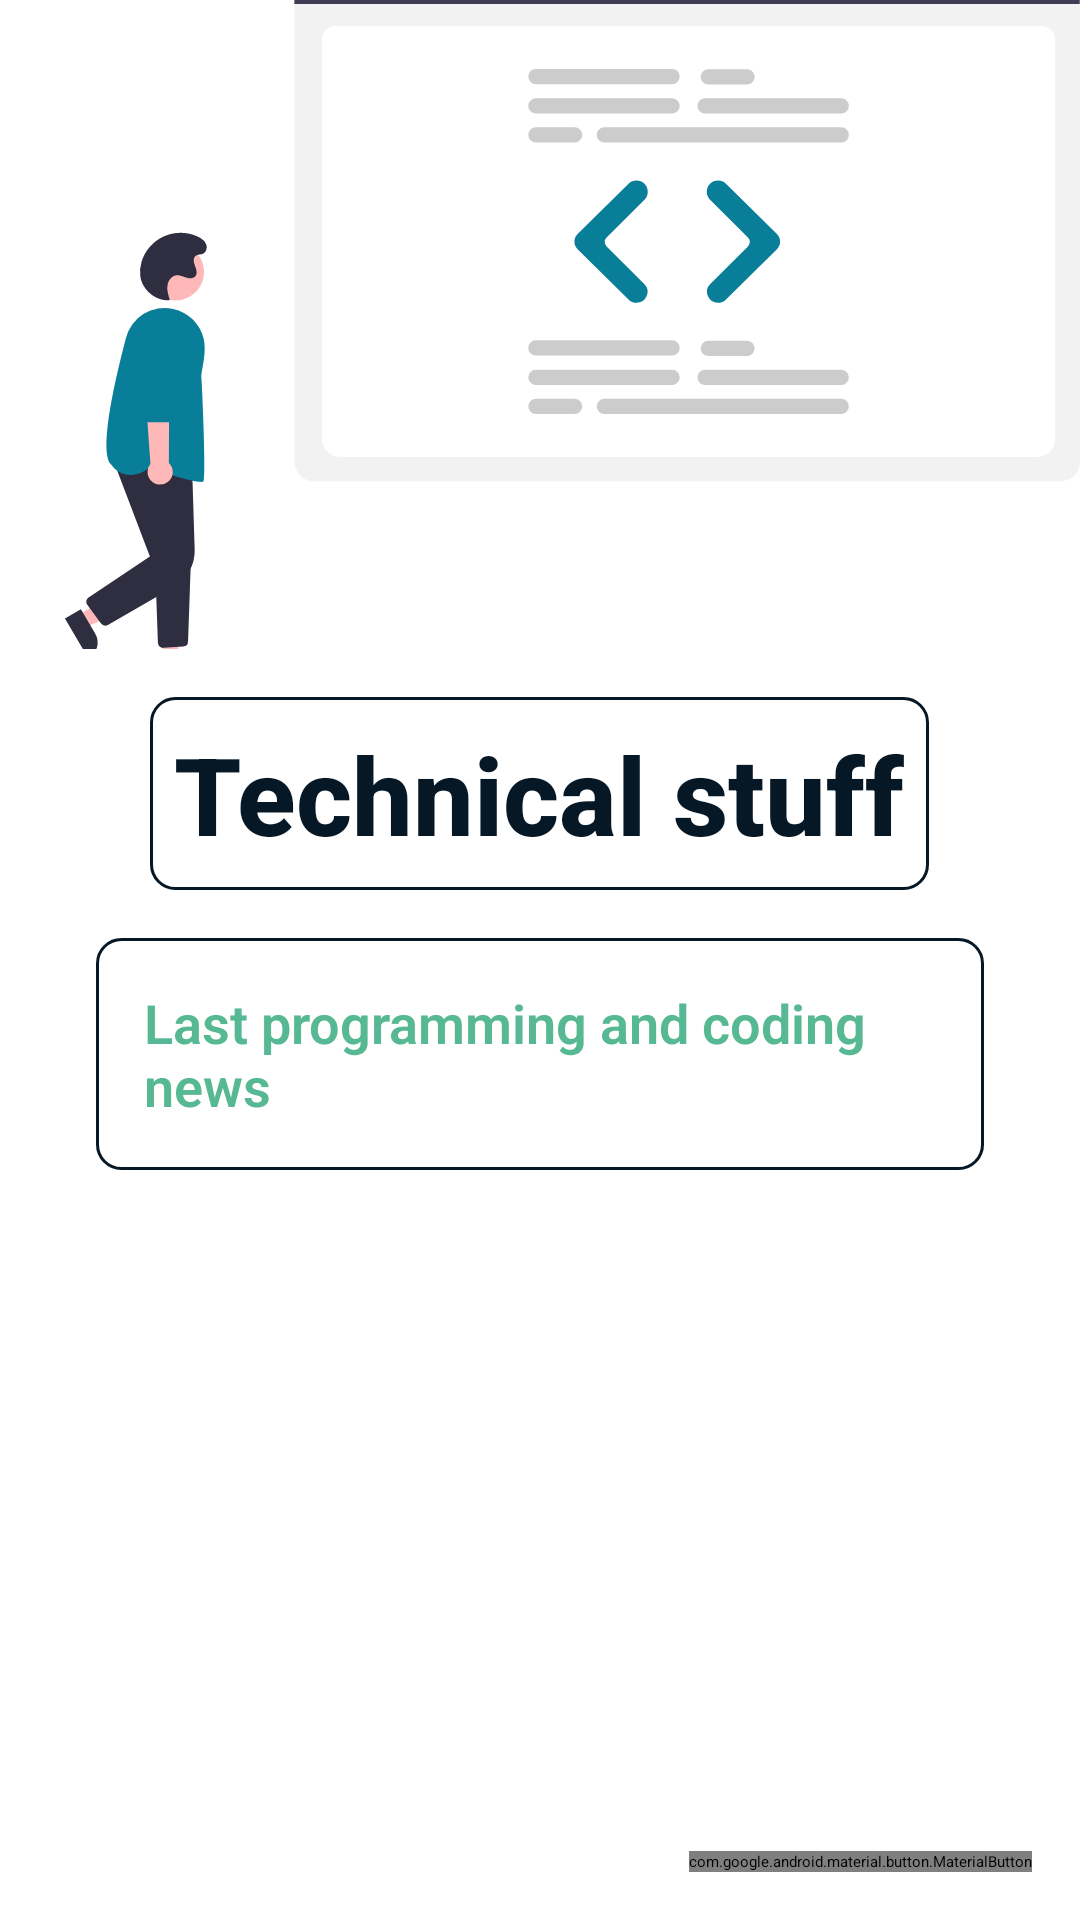

Layout XML and referenced resources for this Android screen:
<!-- AndroidManifest.xml: application theme Theme.MockNewsApp -->
<!-- res/layout/fragment_third_screen.xml -->
<?xml version="1.0" encoding="utf-8"?>
<androidx.constraintlayout.widget.ConstraintLayout xmlns:android="http://schemas.android.com/apk/res/android"
    xmlns:app="http://schemas.android.com/apk/res-auto"
    xmlns:tools="http://schemas.android.com/tools"
    android:layout_width="match_parent"
    android:layout_height="match_parent"
    android:background="@android:color/white"
    tools:context=".onBoardingScreens.screens.FirstScreenFragment">

    <ImageView
        android:id="@+id/onBoarding_image_3"
        android:layout_width="0dp"
        android:layout_height="0dp"
        android:layout_marginBottom="16dp"
        android:scaleType="centerCrop"
        android:src="@drawable/ic_code"
        app:layout_constraintBottom_toTopOf="@+id/onBoarding__title_3"
        app:layout_constraintEnd_toEndOf="parent"
        app:layout_constraintHorizontal_bias="0.0"
        app:layout_constraintStart_toStartOf="parent"
        app:layout_constraintTop_toTopOf="parent" />

    <TextView
        android:id="@+id/onBoarding__title_3"
        android:layout_width="wrap_content"
        android:layout_height="wrap_content"
        android:layout_marginBottom="16dp"
        android:background="@drawable/border"
        android:elevation="2dp"
        android:fontFamily="sans-serif-medium"
        android:padding="8dp"
        android:text="@string/technical_stuff"
        android:textColor="@color/color_text_secondary"
        android:textSize="36sp"
        android:textStyle="bold"
        app:layout_constraintBottom_toTopOf="@+id/onBoarding_text_3"
        app:layout_constraintEnd_toEndOf="parent"
        app:layout_constraintHorizontal_bias="0.498"
        app:layout_constraintStart_toStartOf="parent" />

    <TextView
        android:id="@+id/onBoarding_text_3"
        android:layout_width="0dp"
        android:layout_height="wrap_content"
        android:layout_marginStart="32dp"
        android:layout_marginEnd="32dp"
        android:layout_marginBottom="250dp"
        android:background="@drawable/border"
        android:elevation="2dp"
        android:fontFamily="sans-serif-light"
        android:padding="16dp"
        android:text="@string/coding"
        android:textColor="@color/light_green"
        android:textSize="18sp"
        android:textStyle="bold"
        app:layout_constraintBottom_toBottomOf="parent"
        app:layout_constraintEnd_toEndOf="parent"
        app:layout_constraintHorizontal_bias="0.498"
        app:layout_constraintStart_toStartOf="parent" />

    <com.google.android.material.button.MaterialButton
        android:id="@+id/onBoarding_finish_btn"
        android:layout_width="0dp"
        android:layout_height="wrap_content"
        android:layout_marginEnd="16dp"
        android:layout_marginBottom="16dp"
        android:text="@string/finish"
        android:textColor="@color/color_text_primary"
        android:textSize="18sp"
        app:cornerRadius="24dp"
        app:layout_constraintBottom_toBottomOf="parent"
        app:layout_constraintEnd_toEndOf="parent"
        app:layout_constraintTop_toBottomOf="@+id/onBoarding_text_3"
        app:layout_constraintVertical_bias="1.0" />

</androidx.constraintlayout.widget.ConstraintLayout>
<!-- resources referenced by this layout -->
<resources>
  <color name="color_text_primary">#EDF2F4</color>
  <color name="color_text_secondary">#061826</color>
  <color name="light_green">#FF57B894</color>
  <!-- drawable border (drawable-xxhdpi) -->
  <?xml version="1.0" encoding="utf-8"?>
  <shape xmlns:android="http://schemas.android.com/apk/res/android">
      <stroke
          android:width="1dp"
          android:color="@color/color_text_secondary" />
      <corners android:radius="8dp"/>
      <solid android:color="@android:color/white"/>
  </shape>
  <!-- drawable ic_code: vector/xml drawable (drawable, 6610 chars, omitted) -->
  <string name="coding">Last  programming and coding news</string>
  <string name="finish">Finish</string>
  <string name="technical_stuff">Technical stuff</string>
  <style name="Theme.MockNewsApp" parent="Theme.MaterialComponents.DayNight.DarkActionBar">
          
          <item name="colorPrimary">@color/color_primary</item>
          <item name="colorPrimaryVariant">@color/colorPrimaryVariant</item>
          <item name="colorOnPrimary">@color/colorOnPrimary</item>
          
          <item name="colorSecondary">@color/color_secondary</item>
          <item name="colorSecondaryVariant">@color/colorSecondaryVariant</item>
          <item name="colorOnSecondary">@color/colorOnSecondary</item>
          
          <item name="android:statusBarColor" tools:targetApi="l">?attr/colorPrimaryVariant</item>
          
      </style>
  <color name="color_primary">#061826</color>
  <color name="colorPrimaryVariant">#1B263B</color>
  <color name="colorOnPrimary">#415A77</color>
  <color name="color_secondary">#0D1B2A</color>
  <color name="colorSecondaryVariant">#778DA9</color>
  <color name="colorOnSecondary">#E0E1DD</color>
</resources>
